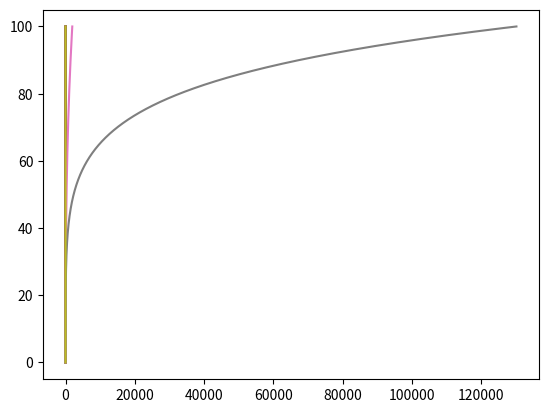

Generate this figure with matplotlib: (Note: this script raises an exception after producing the figure.)
# falkner_skan.py
# By Peter Sharpe

from scipy import optimize, integrate
import numpy as np
import matplotlib.pyplot as plt


def falkner_skan(m, verbose=False):
    """
    Solves the Falkner-Skan equation for a given value of m.
    See Wikipedia for reference: https://en.wikipedia.org/wiki/Falkner–Skan_boundary_layer

    :param m: power-law exponent of the edge velocity (i.e. u_e(x) = U_inf * x ^ m)
    :param verbose: boolean about whether you want to print detailed output (for debugging)
    :return: eta, f0, f1, and f2 as a tuple of 1-dimensional ndarrays.

    Governing equation:
    f''' + f*f'' + beta*( 1 - (f')^2 ) = 0, where:
    beta = 2 * m / (m+1)
    f(0) = f'(0) = 0
    f'(inf) = 1

    Syntax:
    f0 is f
    f1 is f'
    f2 is f''
    f3 is f'''

    """

    # Assign beta
    beta = 2 * m / (m + 1)

    ### Figure out what f2(0) is with the shooting method:
    f2_init_guess = 1.233  # Dear god whatever you do don't change this initial guess, it took so much trial and error to find a initial guess that's stable for all values of m

    f2_init = f2_init_guess = 1.233  # Dear god whatever you do don't change this initial guess, it took so much trial and error to find a initial guess that's stable for all values of m

    if verbose:
        print("f''_init: %f" % f2_init)
        print("Residual: %f" % opt_result.fun)

    ### Calculate the solution
    eta = np.linspace(0, 100, 10001)  # values of eta that you want data at
    f_init = [0, 0, f2_init]  # f(0), f'(0), and f''(0)
    soln = integrate.solve_ivp(
        fun=lambda eta, f: falkner_skan_differential_equation(eta, f, beta),
        t_span=(0, 100),
        y0=f_init,
        t_eval=eta,
        method='BDF'  # More stable for stiff problems
    )

    ### Format and return the output
    f0 = soln.y[0, :]
    f1 = soln.y[1, :]
    f2 = soln.y[2, :]
    return eta, f0, f1, f2


def falkner_skan_error_squared(f2_init, beta):
    """
    For a given guess of f''(0) and fixed parameter beta, returns the square of the error of the Falkner-Skan solution
    :param f2_init: Guess of f''(0)
    :param beta: The Falkner-Skan beta parameter (beta = 2 * m / (m + 1) )
    :return: The square of the difference between f'(infinity) and 1, since 1 is the boundary condition that should be enforced.
    """
    eta, f0, f1, f2 = falkner_skan_solution(f2_init, beta)

    f1_inf = f1[
        -1]  # Gets the last value of f1 that was calculated (typically at eta = 20, considered far enough to be infinity).

    error_squared = (f1_inf - 1) ** 2

    if f2_init < 0:
        error_squared = np.Inf  # Eliminate separated solutions by adding a "penalty function" for negative f''(0) values.
        # Negative f''(0) values imply negative shear stress at the wall, or separation.
        # This is implemented like this because the Nelder-Mead simplex algorithm in scipy.optimize doesn't support constraints.
        # (This is sort of like a barrier method)

    return error_squared


def falkner_skan_solution(f2_init, beta):
    """
    Returns the Falkner-Skan solution for a given guess f''(0) and fixed parameter beta.
    :param f2_init: Guess of f''(0)
    :param beta: The Falkner-Skan beta parameter (beta = 2 * m / (m + 1) )
    :return: eta, f0, f1, and f2 as a tuple of 1-dimensional ndarrays.
    """
    f_init = [0, 0, f2_init]  # f(0), f'(0), and f''(0)
    raw_soln = integrate.solve_ivp(
        fun=lambda eta, f: falkner_skan_differential_equation(eta, f, beta),
        t_span=(0, 20),
        y0=f_init,
        method='BDF'  # More stable for stiff problems
    )
    eta = raw_soln.t
    f0 = raw_soln.y[0, :]
    f1 = raw_soln.y[1, :]
    f2 = raw_soln.y[2, :]

    return eta, f0, f1, f2


def falkner_skan_differential_equation(eta, f, beta):
    """
    The governing differential equation of the Falkner-Skan boundary layer solution.
    :param eta: The value of eta. Not used; just set up like this so that scipy.integrate.solve_ivp() can use this function.
    :param f: A vector of 3 elements: f, f', and f''.
    :param beta: The Falkner-Skan beta parameter (beta = 2 * m / (m + 1) )
    :return:  The derivative w.r.t. eta of the input vector, expressed as a vector of 3 elements: f', f'', and f'''.
    """
    dfdeta = [
        f[1],
        f[2],
        -f[0] * f[2] - beta * (1 - f[1] ** 2)
    ]

    return dfdeta


if __name__ == "__main__":
    # Run through a few tests to ensure that these functions are working correctly.
    # Includes all examples in Table 4.1 of Drela's Flight Vehicle Aerodynamics textbook, along with a few others.
    # Then plots all their velocity profiles.
    m_tests = [-0.0904, -0.08, -0.05, 0, 0.1, 0.3, 0.6, 0.8, 1, 1.2, 1.4, 1.6, 1.8, 2]
    for m_val in m_tests:
        eta, f0, f1, f2 = falkner_skan(m=m_val)
        plt.plot(f1, eta)
    plt.ion()
    plt.grid(True)
    plt.show()